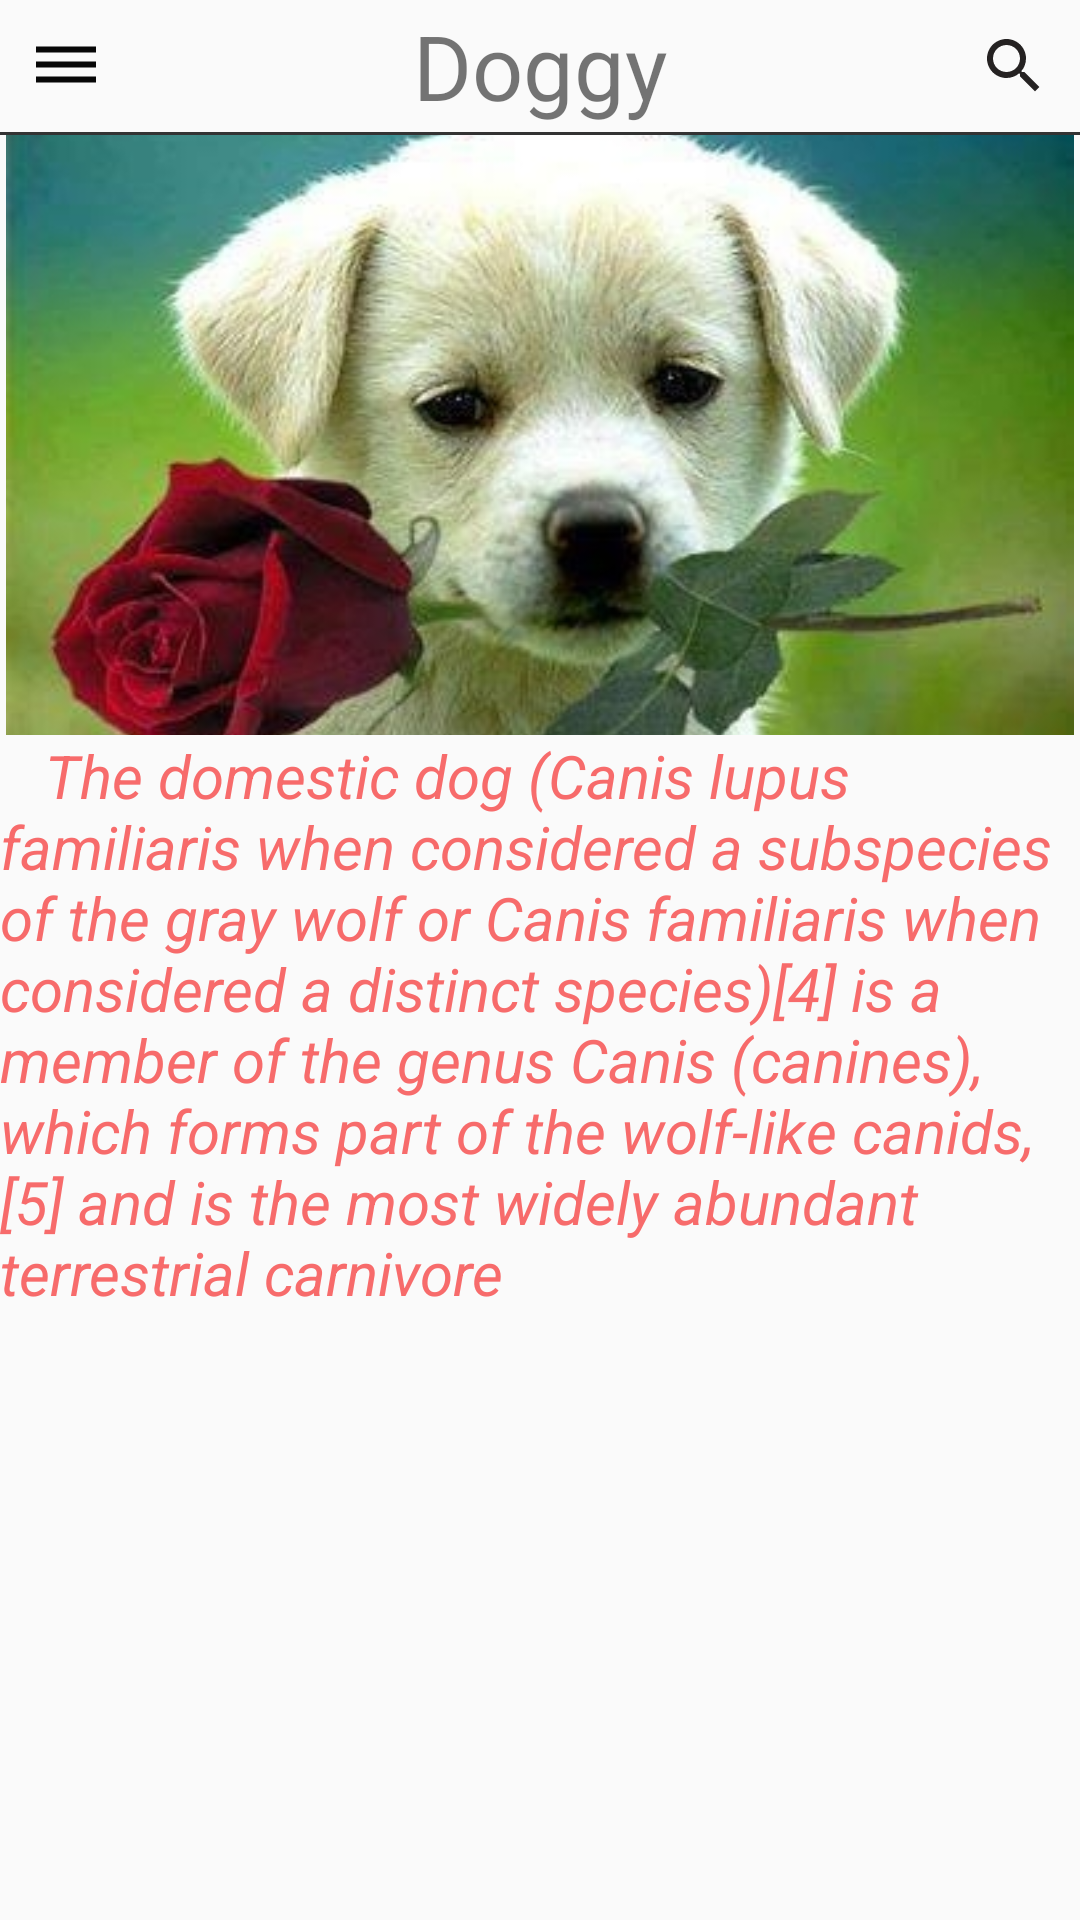

Android layout source for this screen:
<!-- AndroidManifest.xml: application theme AppTheme -->
<!-- res/layout/info_layout.xml -->
<?xml version="1.0" encoding="utf-8"?>

<LinearLayout xmlns:android="http://schemas.android.com/apk/res/android"
    android:layout_width="match_parent"
    android:layout_height="match_parent"
    android:orientation="vertical">

    <LinearLayout
        android:layout_width="match_parent"
        android:layout_height="wrap_content"
        android:gravity="center"
        android:orientation="horizontal">

        <ImageView
            android:id="@+id/icon"
            android:layout_width="wrap_content"
            android:layout_height="wrap_content"
            android:padding="10dp"
            android:src="@drawable/ic_dehaze_black_24dp" />

        <TextView
            android:gravity="center"
            android:id="@+id/resort"
            android:layout_width="wrap_content"
            android:layout_height="wrap_content"

            android:text="Doggy"
            android:layout_weight="1"
            android:textSize="30sp" />

        <ImageView
            android:layout_width="wrap_content"
            android:layout_height="match_parent"
            android:padding="10dp"
            android:src="@drawable/ic_search_black_24dp" />

    </LinearLayout>

    <View
        android:id="@+id/line"
        android:layout_width="wrap_content"
        android:layout_height="1dp"
        android:background="#333" />


    <ImageView
        android:id="@+id/img"
        android:layout_width="match_parent"
        android:layout_height="200dp"
        android:padding="2dp"
        android:scaleType="centerCrop"
        android:src="@mipmap/doggy" />

    <TextView
        android:layout_width="wrap_content"
        android:layout_height="wrap_content"
        android:layout_below="@id/img"
        android:text="   The domestic dog (Canis lupus familiaris when considered a subspecies of the gray wolf or Canis familiaris when considered a distinct species)[4] is a member of the genus Canis (canines), which forms part of the wolf-like canids,[5] and is the most widely abundant terrestrial carnivore"
        android:textColor="#f76b6b"
        android:textSize="20sp"
        android:textStyle="italic" />

</LinearLayout>
<!-- resources referenced by this layout -->
<resources>
  <!-- drawable ic_dehaze_black_24dp (drawable) -->
  <vector xmlns:android="http://schemas.android.com/apk/res/android"
          android:width="24dp"
          android:height="24dp"
          android:viewportWidth="24.0"
          android:viewportHeight="24.0">
      <path
          android:fillColor="#070707"
          android:pathData="M2,15.5v2h20v-2L2,15.5zM2,10.5v2h20v-2L2,10.5zM2,5.5v2h20v-2L2,5.5z"/>
  </vector>
  <!-- drawable ic_search_black_24dp (drawable) -->
  <vector xmlns:android="http://schemas.android.com/apk/res/android"
          android:width="24dp"
          android:height="24dp"
          android:viewportWidth="24.0"
          android:viewportHeight="24.0">
      <path
          android:fillColor="#252222"
          android:pathData="M15.5,14h-0.79l-0.28,-0.27C15.41,12.59 16,11.11 16,9.5 16,5.91 13.09,3 9.5,3S3,5.91 3,9.5 5.91,16 9.5,16c1.61,0 3.09,-0.59 4.23,-1.57l0.27,0.28v0.79l5,4.99L20.49,19l-4.99,-5zM9.5,14C7.01,14 5,11.99 5,9.5S7.01,5 9.5,5 14,7.01 14,9.5 11.99,14 9.5,14z"/>
  </vector>
  <!-- mipmap doggy: jpg bitmap (mipmap-xhdpi, 75837 bytes) -->
  <style name="AppTheme" parent="Theme.AppCompat.Light.DarkActionBar">
          
          <item name="colorPrimary">@color/colorPrimary</item>
          <item name="colorPrimaryDark">@color/colorPrimaryDark</item>
          <item name="colorAccent">@color/colorAccent</item>
      </style>
  <!-- not gathered from this repository: default colours our renderer supplied (Android Studio template values) -->
  <color name="colorPrimary">#FF6200EE</color>
  <color name="colorPrimaryDark">#FF3700B3</color>
  <color name="colorAccent">#FF03DAC5</color>
</resources>
